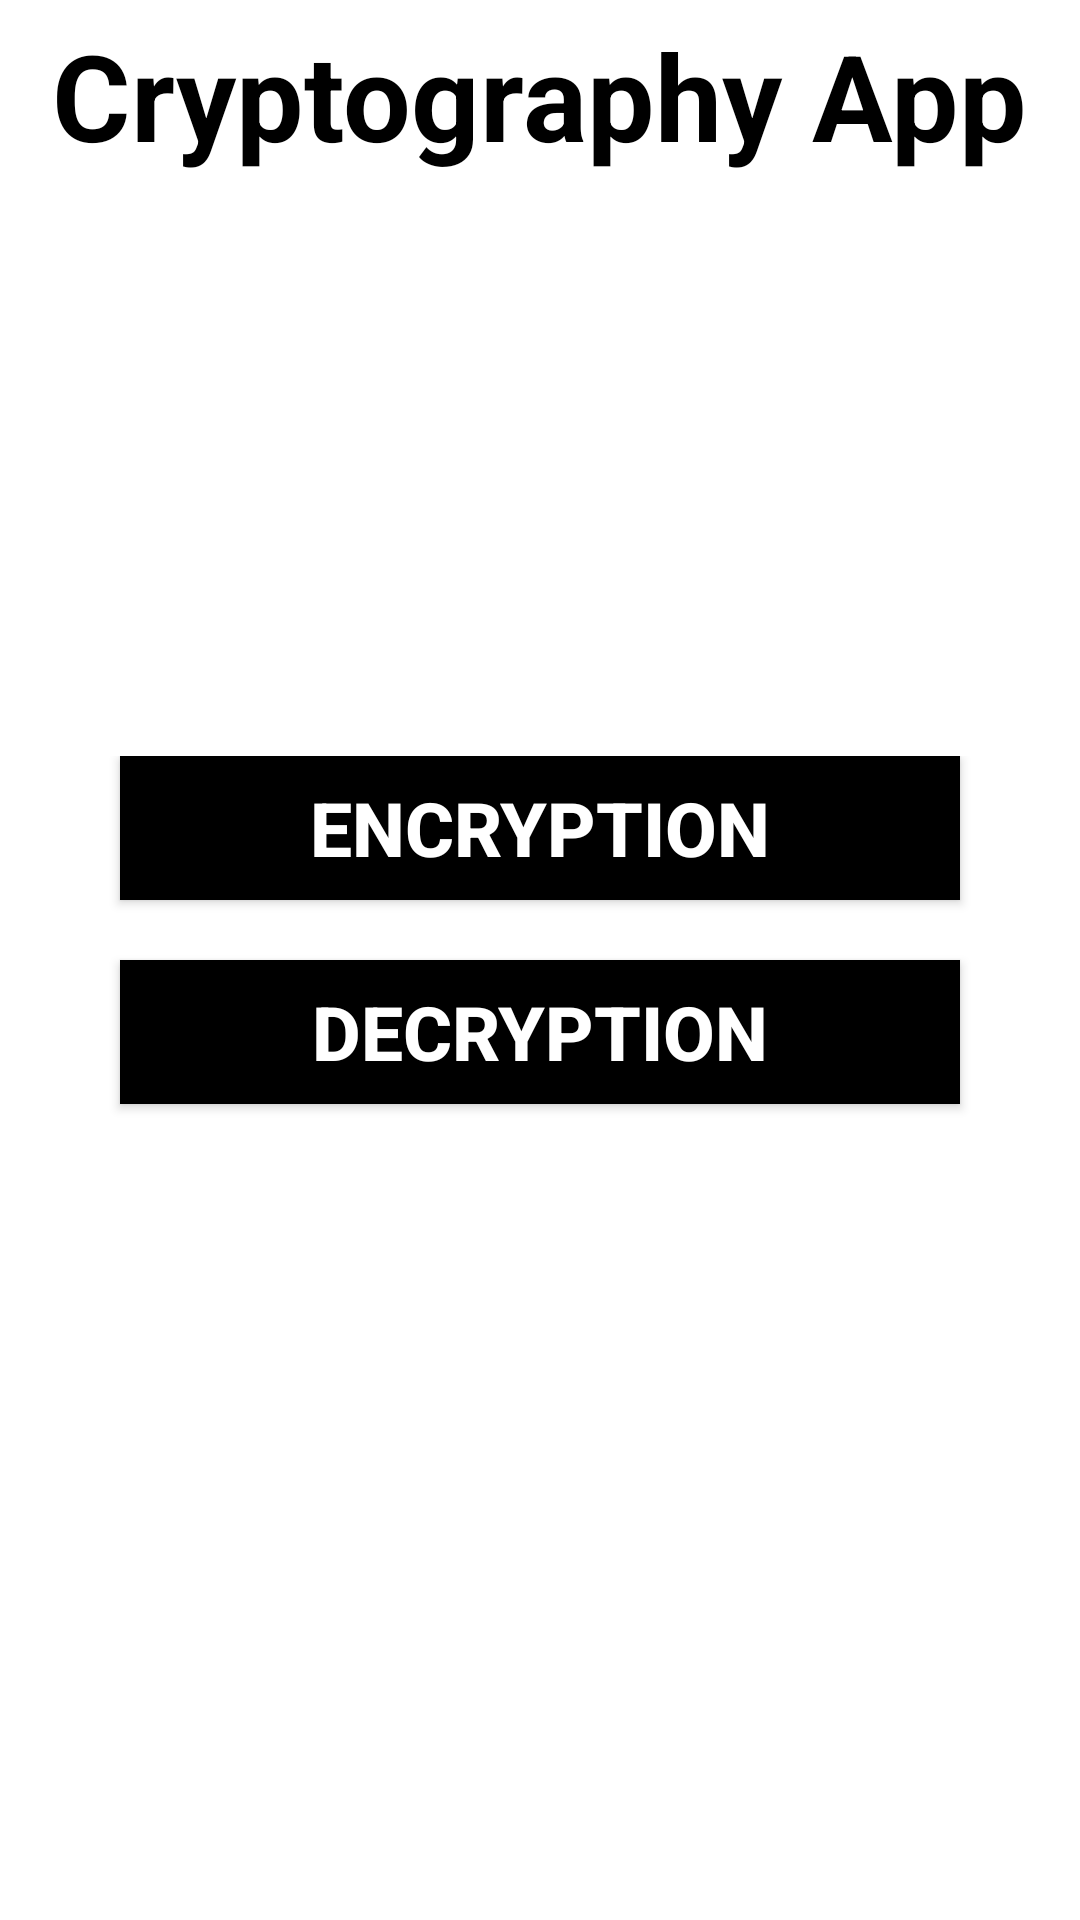

The Android layout XML behind this screen, and the referenced resources:
<!-- AndroidManifest.xml: application theme Theme.TextDataCryptography -->
<!-- res/layout/activity_main.xml -->
<?xml version="1.0" encoding="utf-8"?>
<layout>

    <RelativeLayout xmlns:android="http://schemas.android.com/apk/res/android"
        xmlns:tools="http://schemas.android.com/tools"
        android:layout_width="match_parent"
        android:layout_height="match_parent"
        android:orientation="vertical"
        tools:context=".activity.MainActivity">


        <LinearLayout
            android:layout_width="match_parent"
            android:layout_height="match_parent"
            android:layout_margin="5dp"
            android:orientation="vertical">

            <TextView
                android:layout_width="wrap_content"
                android:layout_height="wrap_content"
                android:layout_gravity="center"
                android:text="Cryptography App"
                android:textColor="@color/black"
                android:textSize="40dp"
                android:textStyle="bold" />

        </LinearLayout>

        <LinearLayout
            android:layout_width="match_parent"
            android:layout_height="wrap_content"
            android:layout_centerInParent="true"
            android:layout_gravity="center"
            android:layout_marginTop="30dp"
            android:orientation="vertical">

            
            <Button
                android:id="@+id/btVar1"
                android:layout_width="280dp"
                android:layout_height="wrap_content"
                android:layout_gravity="center"
                android:background="#000000"
                android:text="Encryption"
                android:textColor="#FFFFFF"
                android:textSize="25dp"
                android:textStyle="bold" />

            
            <Button
                android:id="@+id/btVar2"
                android:layout_width="280dp"
                android:layout_height="wrap_content"
                android:layout_gravity="center"
                android:layout_margin="20dp"
                android:background="#000000"
                android:text="Decryption"
                android:textColor="#FFFFFF"
                android:textSize="25dp"
                android:textStyle="bold" />

        </LinearLayout>

    </RelativeLayout>
</layout>
<!-- resources referenced by this layout -->
<resources>
  <color name="black">#FF000000</color>
  <style name="Theme.TextDataCryptography" parent="Theme.MaterialComponents.DayNight.NoActionBar">
          
          <item name="colorPrimary">@color/purple_500</item>
          <item name="colorPrimaryVariant">@color/purple_700</item>
          <item name="colorOnPrimary">@color/white</item>
          
          <item name="colorSecondary">@color/teal_200</item>
          <item name="colorSecondaryVariant">@color/teal_700</item>
          <item name="colorOnSecondary">@color/black</item>
          
          <item name="android:statusBarColor" tools:targetApi="l">?attr/colorPrimaryVariant</item>
          
      </style>
  <color name="purple_500">#FF6200EE</color>
  <color name="purple_700">#FF3700B3</color>
  <color name="white">#FFFFFFFF</color>
  <color name="teal_200">#FF03DAC5</color>
  <color name="teal_700">#FF018786</color>
</resources>
